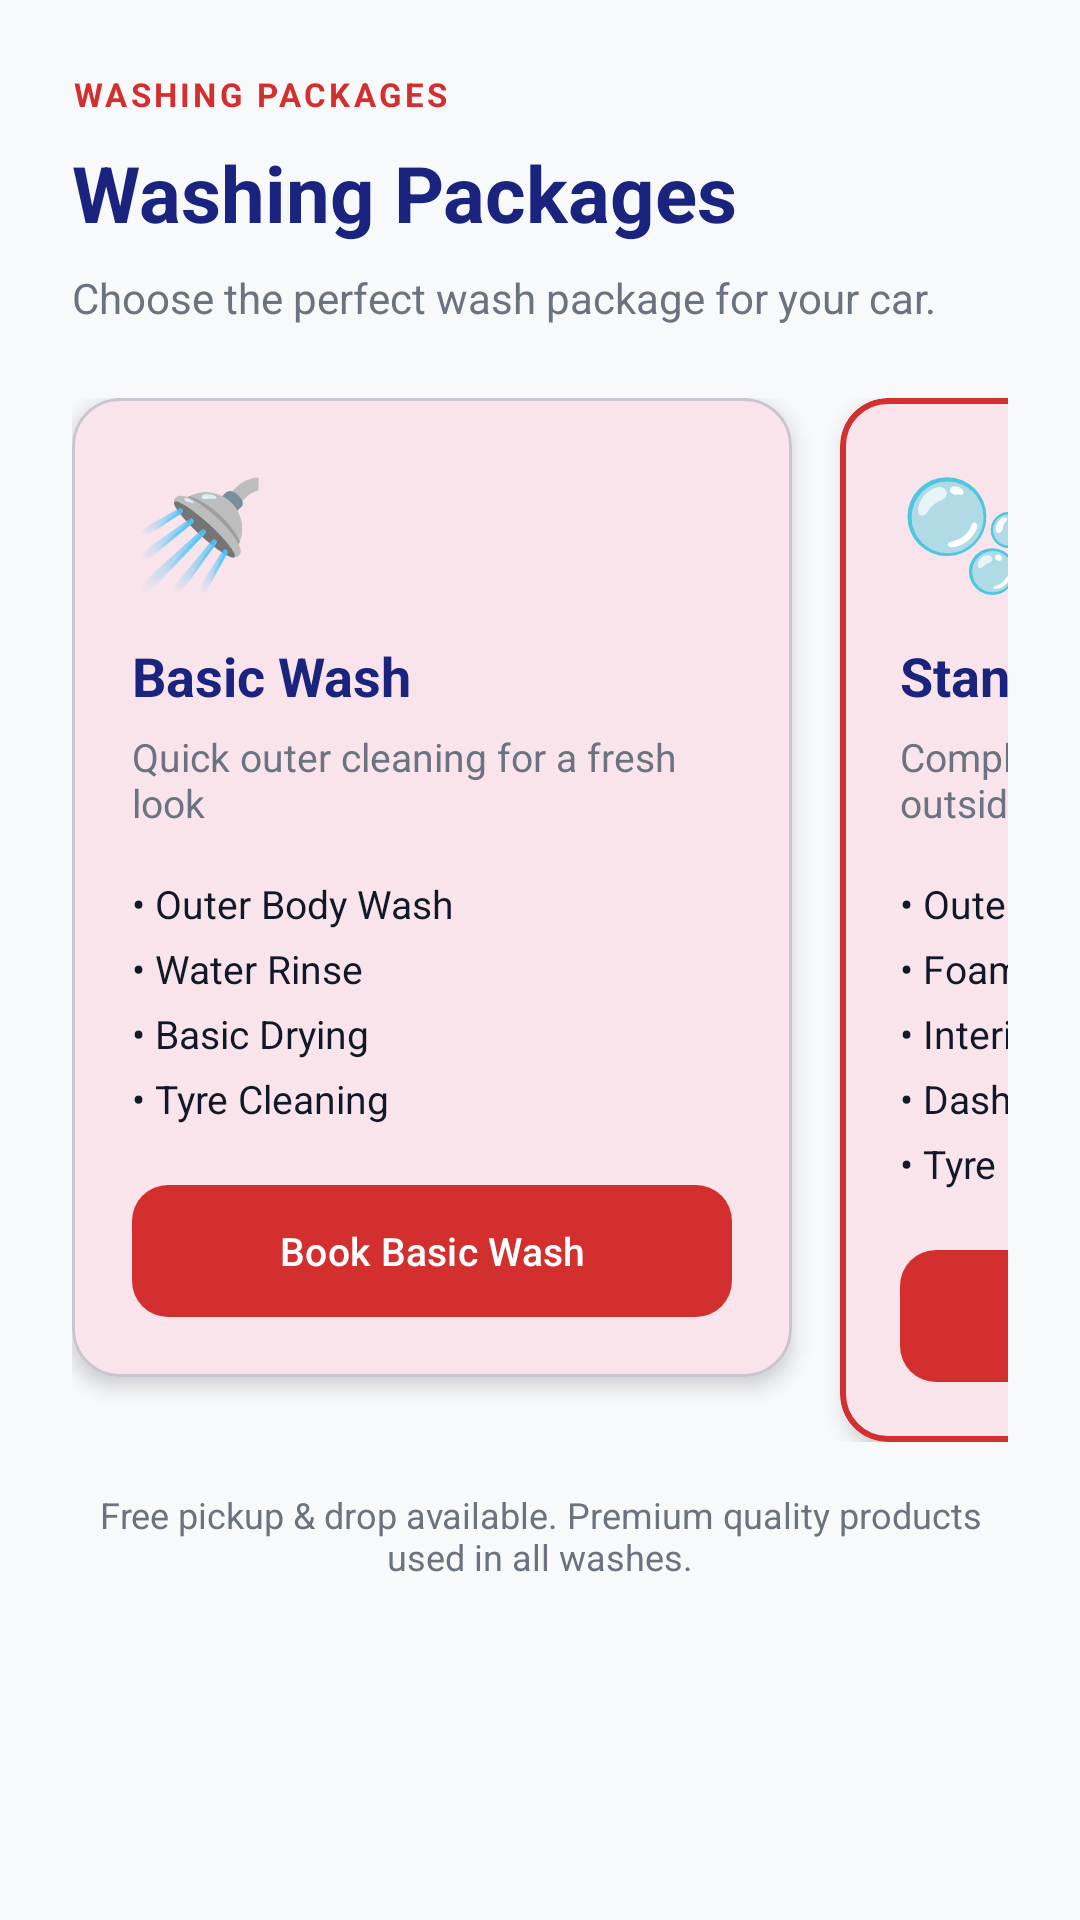

Here is an Android app screen rendered from its layout file. Give the layout XML and the strings, colors and styles it references.
<!-- AndroidManifest.xml: application theme Theme.KhushiMotors -->
<!-- res/layout/section_washing_packages.xml -->
<?xml version="1.0" encoding="utf-8"?>
<LinearLayout
    xmlns:android="http://schemas.android.com/apk/res/android"
    xmlns:app="http://schemas.android.com/apk/res-auto"
    android:layout_width="match_parent"
    android:layout_height="wrap_content"
    android:orientation="vertical"
    android:background="@color/bg_secondary"
    android:padding="24dp">

    <TextView
        style="@style/SectionLabel"
        android:text="WASHING PACKAGES" />

    <TextView
        style="@style/SectionTitle"
        android:text="Washing Packages"
        android:layout_marginTop="8dp" />

    <TextView
        android:layout_width="match_parent"
        android:layout_height="wrap_content"
        android:text="Choose the perfect wash package for your car."
        android:textColor="@color/text_secondary"
        android:textSize="14sp"
        android:layout_marginTop="8dp"
        android:layout_marginBottom="24dp" />

    
    <HorizontalScrollView
        android:layout_width="match_parent"
        android:layout_height="wrap_content"
        android:scrollbars="none">

        <LinearLayout
            android:layout_width="wrap_content"
            android:layout_height="wrap_content"
            android:orientation="horizontal">

            
            <com.google.android.material.card.MaterialCardView
                android:layout_width="240dp"
                android:layout_height="wrap_content"
                android:layout_marginEnd="16dp"
                app:cardCornerRadius="16dp"
                app:cardElevation="4dp">
                <LinearLayout
                    android:layout_width="match_parent"
                    android:layout_height="wrap_content"
                    android:orientation="vertical"
                    android:padding="20dp">
                    <TextView android:layout_width="wrap_content" android:layout_height="wrap_content" android:text="🚿" android:textSize="36sp" />
                    <TextView android:layout_width="wrap_content" android:layout_height="wrap_content" android:text="Basic Wash" android:textColor="@color/brand_navy" android:textSize="18sp" android:textStyle="bold" android:layout_marginTop="12dp" />
                    <TextView android:layout_width="wrap_content" android:layout_height="wrap_content" android:text="Quick outer cleaning for a fresh look" android:textColor="@color/text_secondary" android:textSize="13sp" android:layout_marginTop="6dp" android:layout_marginBottom="16dp" />
                    <TextView android:layout_width="wrap_content" android:layout_height="wrap_content" android:text="• Outer Body Wash" android:textColor="@color/text_primary" android:textSize="13sp" android:layout_marginBottom="4dp" />
                    <TextView android:layout_width="wrap_content" android:layout_height="wrap_content" android:text="• Water Rinse" android:textColor="@color/text_primary" android:textSize="13sp" android:layout_marginBottom="4dp" />
                    <TextView android:layout_width="wrap_content" android:layout_height="wrap_content" android:text="• Basic Drying" android:textColor="@color/text_primary" android:textSize="13sp" android:layout_marginBottom="4dp" />
                    <TextView android:layout_width="wrap_content" android:layout_height="wrap_content" android:text="• Tyre Cleaning" android:textColor="@color/text_primary" android:textSize="13sp" android:layout_marginBottom="20dp" />
                    <Button
                        android:id="@+id/btn_book_basic_wash"
                        android:layout_width="match_parent"
                        android:layout_height="44dp"
                        android:background="@drawable/bg_red_button_rounded"
                        android:text="Book Basic Wash"
                        android:textColor="@color/white"
                        android:textAllCaps="false"
                        android:textSize="13sp" />
                </LinearLayout>
            </com.google.android.material.card.MaterialCardView>

            
            <com.google.android.material.card.MaterialCardView
                android:layout_width="240dp"
                android:layout_height="wrap_content"
                android:layout_marginEnd="16dp"
                app:cardCornerRadius="16dp"
                app:cardElevation="4dp"
                app:strokeColor="@color/brand_red"
                app:strokeWidth="2dp">
                <LinearLayout
                    android:layout_width="match_parent"
                    android:layout_height="wrap_content"
                    android:orientation="vertical"
                    android:padding="20dp">
                    <TextView android:layout_width="wrap_content" android:layout_height="wrap_content" android:text="🫧" android:textSize="36sp" />
                    <TextView android:layout_width="wrap_content" android:layout_height="wrap_content" android:text="Standard Wash" android:textColor="@color/brand_navy" android:textSize="18sp" android:textStyle="bold" android:layout_marginTop="12dp" />
                    <TextView android:layout_width="wrap_content" android:layout_height="wrap_content" android:text="Complete cleaning inside and outside" android:textColor="@color/text_secondary" android:textSize="13sp" android:layout_marginTop="6dp" android:layout_marginBottom="16dp" />
                    <TextView android:layout_width="wrap_content" android:layout_height="wrap_content" android:text="• Outer Body Wash" android:textColor="@color/text_primary" android:textSize="13sp" android:layout_marginBottom="4dp" />
                    <TextView android:layout_width="wrap_content" android:layout_height="wrap_content" android:text="• Foam Wash" android:textColor="@color/text_primary" android:textSize="13sp" android:layout_marginBottom="4dp" />
                    <TextView android:layout_width="wrap_content" android:layout_height="wrap_content" android:text="• Interior Vacuum" android:textColor="@color/text_primary" android:textSize="13sp" android:layout_marginBottom="4dp" />
                    <TextView android:layout_width="wrap_content" android:layout_height="wrap_content" android:text="• Dashboard Cleaning" android:textColor="@color/text_primary" android:textSize="13sp" android:layout_marginBottom="4dp" />
                    <TextView android:layout_width="wrap_content" android:layout_height="wrap_content" android:text="• Tyre Polish" android:textColor="@color/text_primary" android:textSize="13sp" android:layout_marginBottom="20dp" />
                    <Button
                        android:id="@+id/btn_book_standard_wash"
                        android:layout_width="match_parent"
                        android:layout_height="44dp"
                        android:background="@drawable/bg_red_button_rounded"
                        android:text="Choose Standard"
                        android:textColor="@color/white"
                        android:textAllCaps="false"
                        android:textSize="13sp" />
                </LinearLayout>
            </com.google.android.material.card.MaterialCardView>

            
            <com.google.android.material.card.MaterialCardView
                android:layout_width="240dp"
                android:layout_height="wrap_content"
                app:cardCornerRadius="16dp"
                app:cardElevation="4dp">
                <LinearLayout
                    android:layout_width="match_parent"
                    android:layout_height="wrap_content"
                    android:orientation="vertical"
                    android:background="@color/brand_navy"
                    android:padding="20dp">
                    <TextView android:layout_width="wrap_content" android:layout_height="wrap_content" android:text="💎" android:textSize="36sp" />
                    <TextView android:layout_width="wrap_content" android:layout_height="wrap_content" android:text="Premium Wash" android:textColor="@color/white" android:textSize="18sp" android:textStyle="bold" android:layout_marginTop="12dp" />
                    <TextView android:layout_width="wrap_content" android:layout_height="wrap_content" android:text="Deep cleaning with premium finish" android:textColor="#AAAACC" android:textSize="13sp" android:layout_marginTop="6dp" android:layout_marginBottom="16dp" />
                    <TextView android:layout_width="wrap_content" android:layout_height="wrap_content" android:text="• High Pressure Wash" android:textColor="@color/white" android:textSize="13sp" android:layout_marginBottom="4dp" />
                    <TextView android:layout_width="wrap_content" android:layout_height="wrap_content" android:text="• Foam Wash" android:textColor="@color/white" android:textSize="13sp" android:layout_marginBottom="4dp" />
                    <TextView android:layout_width="wrap_content" android:layout_height="wrap_content" android:text="• Interior Deep Cleaning" android:textColor="@color/white" android:textSize="13sp" android:layout_marginBottom="4dp" />
                    <TextView android:layout_width="wrap_content" android:layout_height="wrap_content" android:text="• Seat Shampooing" android:textColor="@color/white" android:textSize="13sp" android:layout_marginBottom="4dp" />
                    <TextView android:layout_width="wrap_content" android:layout_height="wrap_content" android:text="• Dashboard Polishing" android:textColor="@color/white" android:textSize="13sp" android:layout_marginBottom="20dp" />
                    <Button
                        android:id="@+id/btn_book_premium_wash"
                        android:layout_width="match_parent"
                        android:layout_height="44dp"
                        android:background="@drawable/bg_red_button_rounded"
                        android:text="Go Premium"
                        android:textColor="@color/white"
                        android:textAllCaps="false"
                        android:textSize="13sp" />
                </LinearLayout>
            </com.google.android.material.card.MaterialCardView>

        </LinearLayout>
    </HorizontalScrollView>

    <TextView
        android:layout_width="match_parent"
        android:layout_height="wrap_content"
        android:text="Free pickup &amp; drop available. Premium quality products used in all washes."
        android:textColor="@color/text_secondary"
        android:textSize="12sp"
        android:textAlignment="center"
        android:layout_marginTop="16dp" />

</LinearLayout>
<!-- resources referenced by this layout -->
<resources>
  <color name="bg_secondary">#F8F9FA</color>
  <color name="brand_navy">#1A237E</color>
  <color name="brand_red">#D32F2F</color>
  <color name="text_primary">#111827</color>
  <color name="text_secondary">#6B7280</color>
  <color name="white">#FFFFFFFF</color>
  <!-- drawable bg_red_button_rounded (drawable) -->
  <?xml version="1.0" encoding="utf-8"?>
  <shape xmlns:android="http://schemas.android.com/apk/res/android">
      <solid android:color="#EF4444" /> 
      <corners android:radius="12dp" />
  </shape>
  <style name="SectionLabel">
          <item name="android:layout_width">wrap_content</item>
          <item name="android:layout_height">wrap_content</item>
          <item name="android:textColor">@color/brand_red</item>
          <item name="android:textSize">11sp</item>
          <item name="android:textStyle">bold</item>
          <item name="android:letterSpacing">0.1</item>
          <item name="android:textAllCaps">true</item>
      </style>
  <style name="SectionTitle">
          <item name="android:layout_width">wrap_content</item>
          <item name="android:layout_height">wrap_content</item>
          <item name="android:textColor">@color/brand_navy</item>
          <item name="android:textSize">26sp</item>
          <item name="android:textStyle">bold</item>
      </style>
  <style name="Theme.KhushiMotors" parent="Base.Theme.KhushiMotors" />
  <style name="Base.Theme.KhushiMotors" parent="Theme.Material3.DayNight.NoActionBar">
          <item name="colorPrimary">@color/brand_red</item>
          <item name="colorOnPrimary">@color/white</item>
          <item name="colorSecondary">@color/brand_navy</item>
          <item name="colorOnSecondary">@color/white</item>
          <item name="android:statusBarColor">@android:color/transparent</item>
          <item name="android:windowLightStatusBar" tools:targetApi="m">false</item>
      </style>
</resources>
